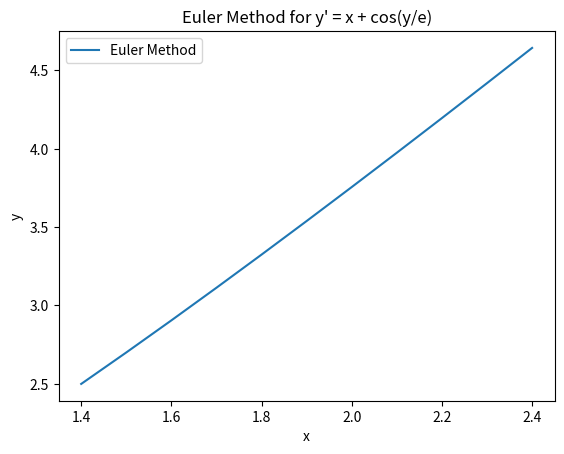

Write Python code to recreate this figure.
import numpy as np
import matplotlib.pyplot as plt

def euler_method(f, y0, x0, h, x_end):
    x_values = np.arange(x0, x_end + h, h)
    y_values = [y0]

    for i in range(1, len(x_values)):
        y0 = y0 + h * f(x_values[i - 1], y0)
        y_values.append(y0)

    return x_values, y_values

# Задане диференціальне рівняння
def f(x, y):
    return x + np.cos(y / np.exp(1))

# Початкові умови
x0 = 1.4
y0 = 2.5

# Крок
h = 0.1

# Кінцева точка відрізку
x_end = 2.4

# Застосовуємо метод Ейлера
x_values, y_values = euler_method(f, y0, x0, h, x_end)

# Графік розв'язку
plt.plot(x_values, y_values, label='Euler Method')
plt.xlabel('x')
plt.ylabel('y')
plt.title('Euler Method for y\' = x + cos(y/e)')
plt.legend()
plt.show()
